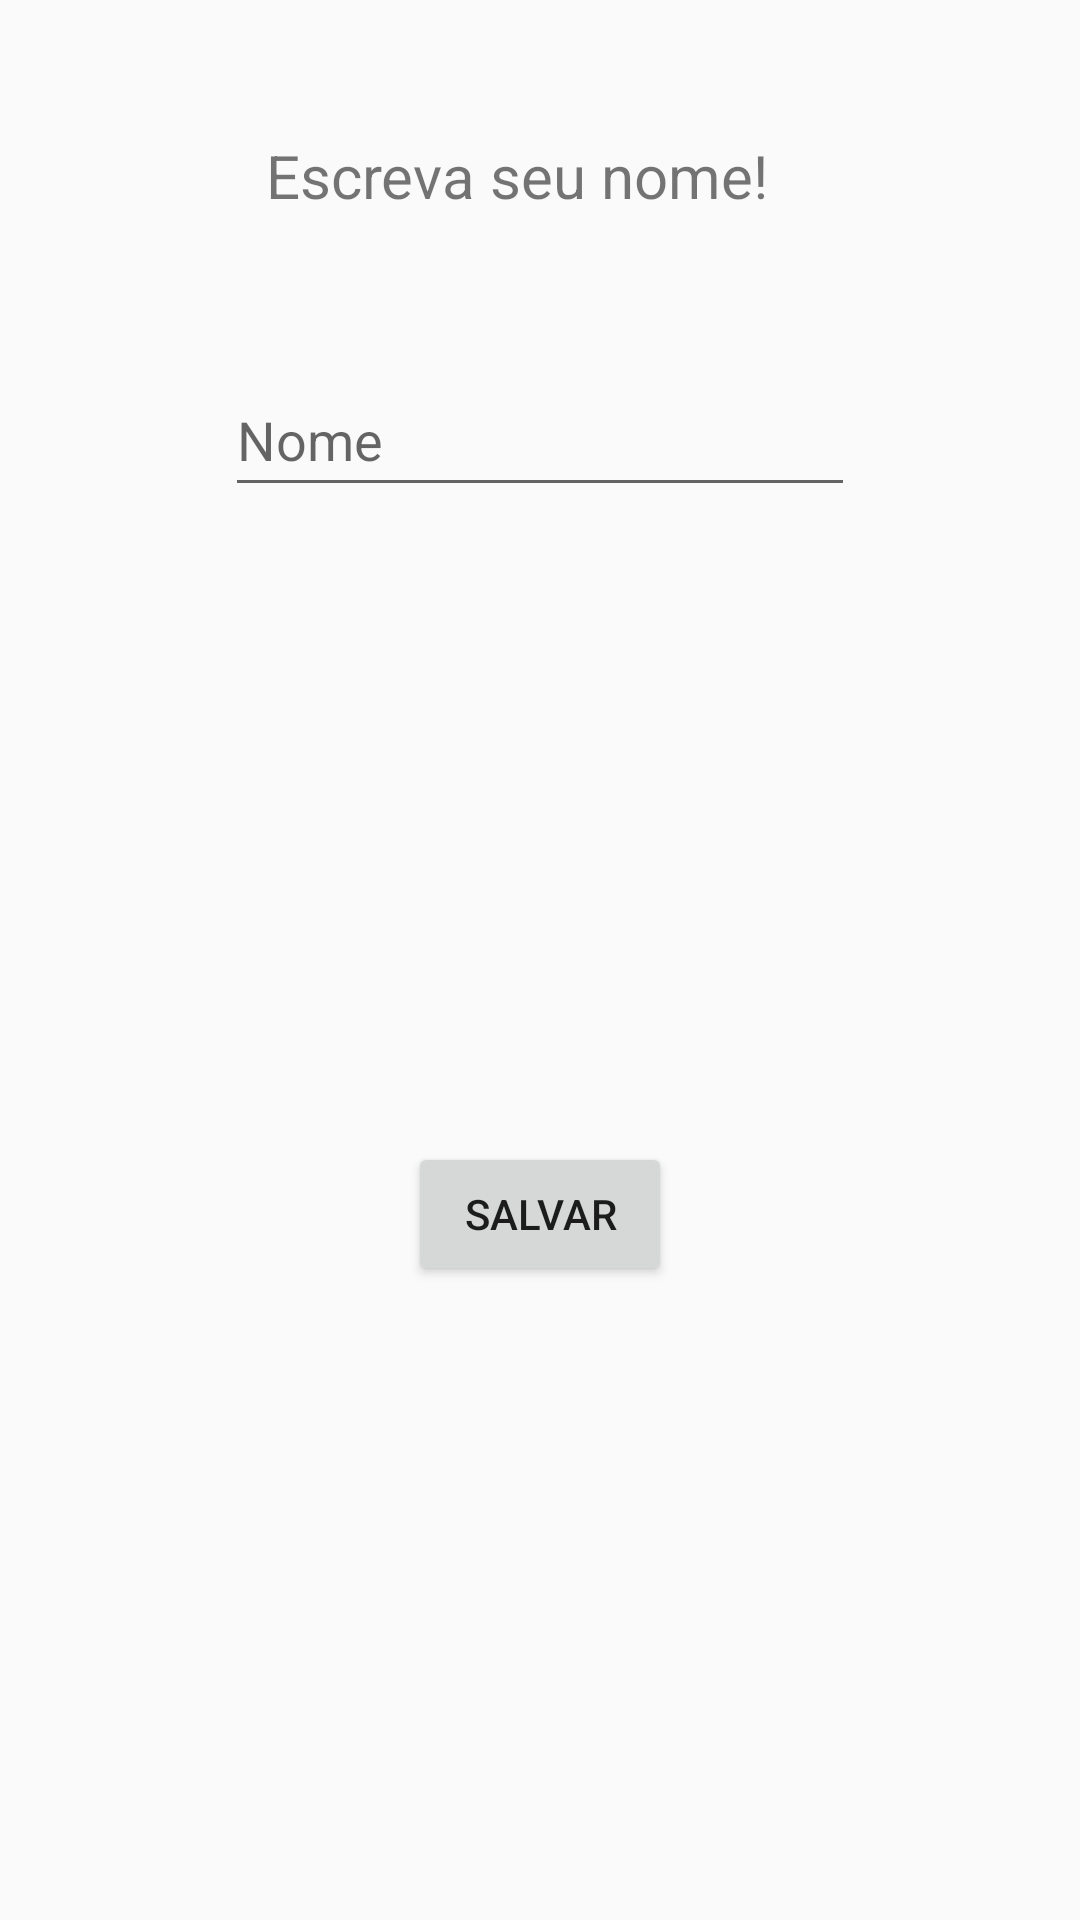

Write the Android layout XML for this screen, with the resource values it uses.
<!-- AndroidManifest.xml: application theme Theme.AtvHello -->
<!-- res/layout/activity_main.xml -->
<?xml version="1.0" encoding="utf-8"?>
<android.support.constraint.ConstraintLayout xmlns:android="http://schemas.android.com/apk/res/android"
    xmlns:app="http://schemas.android.com/apk/res-auto"
    xmlns:tools="http://schemas.android.com/tools"
    android:layout_width="match_parent"
    android:layout_height="match_parent"
    tools:context=".MainActivity">

    <EditText
        android:id="@+id/editTextName"
        android:layout_width="wrap_content"
        android:layout_height="wrap_content"
        android:layout_marginBottom="350dp"
        android:ems="10"
        android:hint="@string/nome"
        android:inputType="textPersonName"
        android:minHeight="48dp"
        app:layout_constraintBottom_toBottomOf="parent"
        app:layout_constraintEnd_toEndOf="parent"
        app:layout_constraintStart_toStartOf="parent"
        app:layout_constraintTop_toTopOf="parent" />

    <Button
        android:id="@+id/button"
        android:layout_width="wrap_content"
        android:layout_height="wrap_content"
        android:onClick="confirmEvent"
        android:text="@string/salvar"
        app:layout_constraintBottom_toBottomOf="parent"
        app:layout_constraintEnd_toEndOf="parent"
        app:layout_constraintStart_toStartOf="parent"
        app:layout_constraintTop_toBottomOf="@+id/editTextName" />

    <TextView
        android:id="@+id/textName"
        android:layout_width="183dp"
        android:layout_height="31dp"
        android:text="@string/escreva_seu_nome"
        android:textSize="20sp"
        app:layout_constraintBottom_toTopOf="@+id/editTextName"
        app:layout_constraintEnd_toEndOf="parent"
        app:layout_constraintStart_toStartOf="parent"
        app:layout_constraintTop_toTopOf="parent" />
</android.support.constraint.ConstraintLayout>
<!-- resources referenced by this layout -->
<resources>
  <string name="escreva_seu_nome">Escreva seu nome!</string>
  <string name="nome">Nome</string>
  <string name="salvar">Salvar</string>
  <style name="Theme.AtvHello" parent="Theme.AppCompat.Light.DarkActionBar">
          
          <item name="colorPrimary">@color/purple_500</item>
          <item name="colorPrimaryDark">@color/purple_700</item>
          <item name="colorAccent">@color/teal_200</item>
          
      </style>
  <!-- not gathered from this repository: default colours our renderer supplied (Android Studio template values) -->
  <color name="purple_500">#FF6200EE</color>
  <color name="purple_700">#FF3700B3</color>
  <color name="teal_200">#FF03DAC5</color>
</resources>
